The GitHub repository BHISHMA108/Smart-Vision-Flipkart-Grid-6.0-Project contains a labelled image folder "Dataset" with 5 categories: fully ripe, overripe, perished, semi ripe, unripe. Examples follow, each with its label.

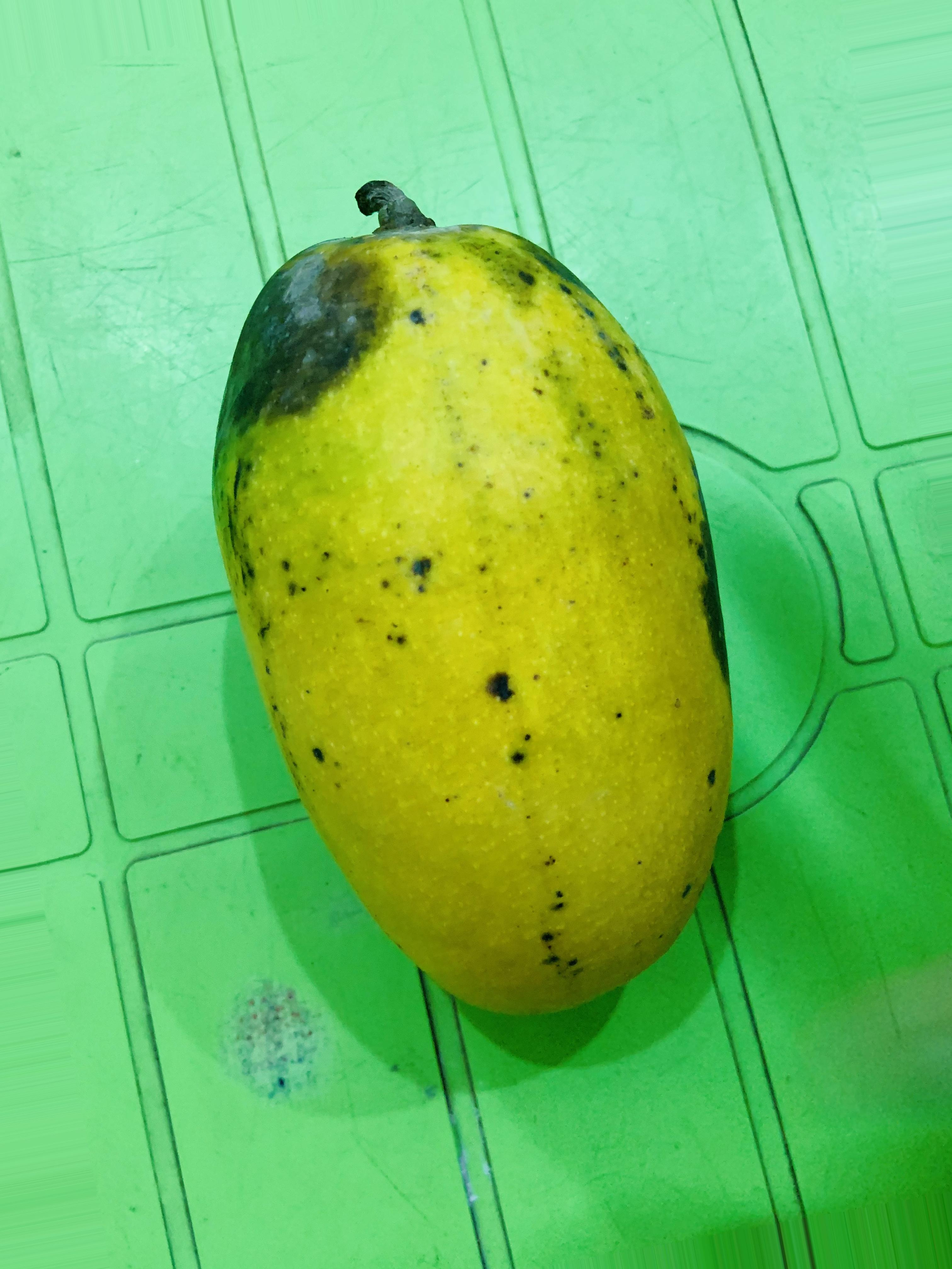
Label: overripe

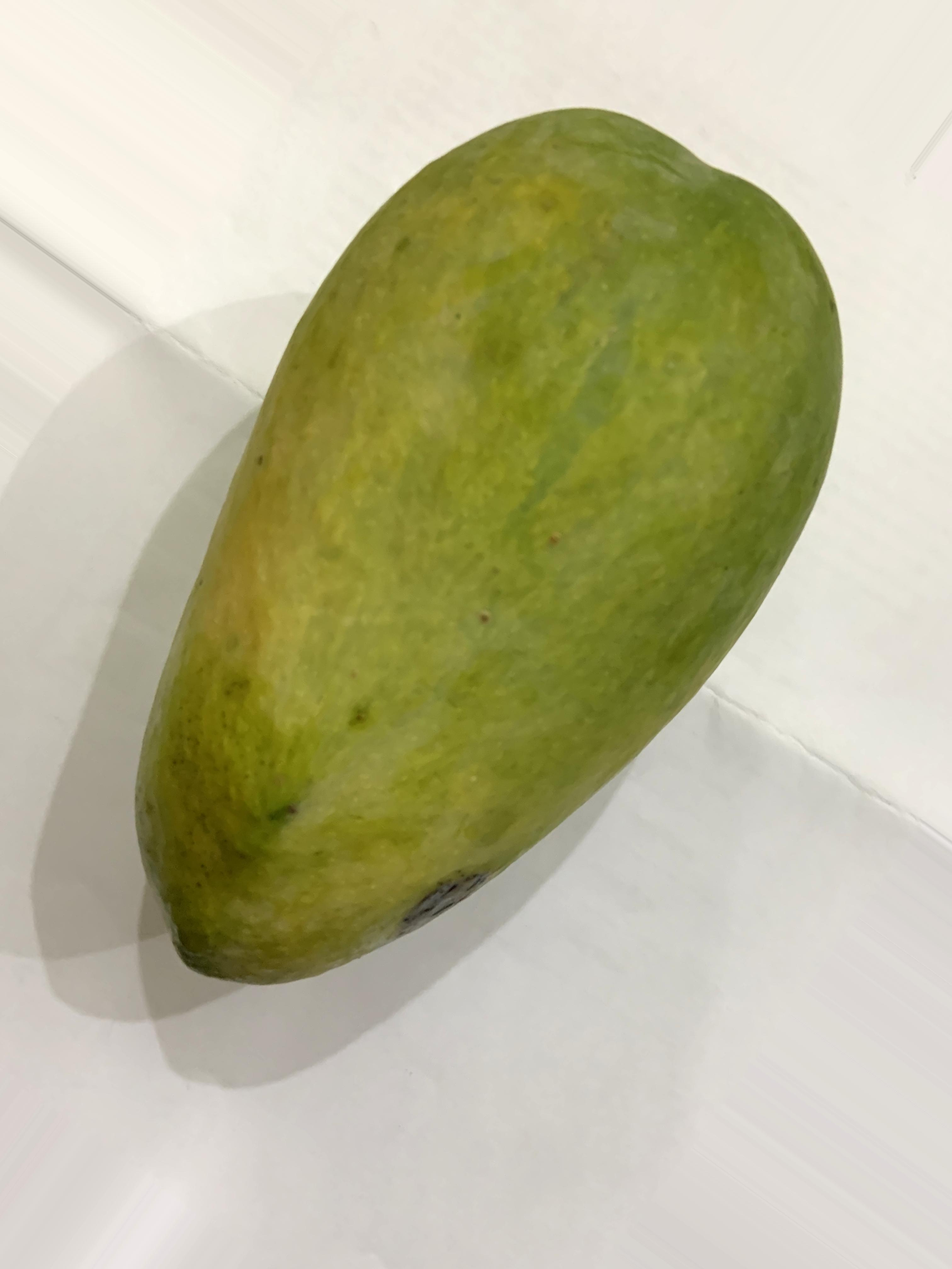
Label: semi ripe

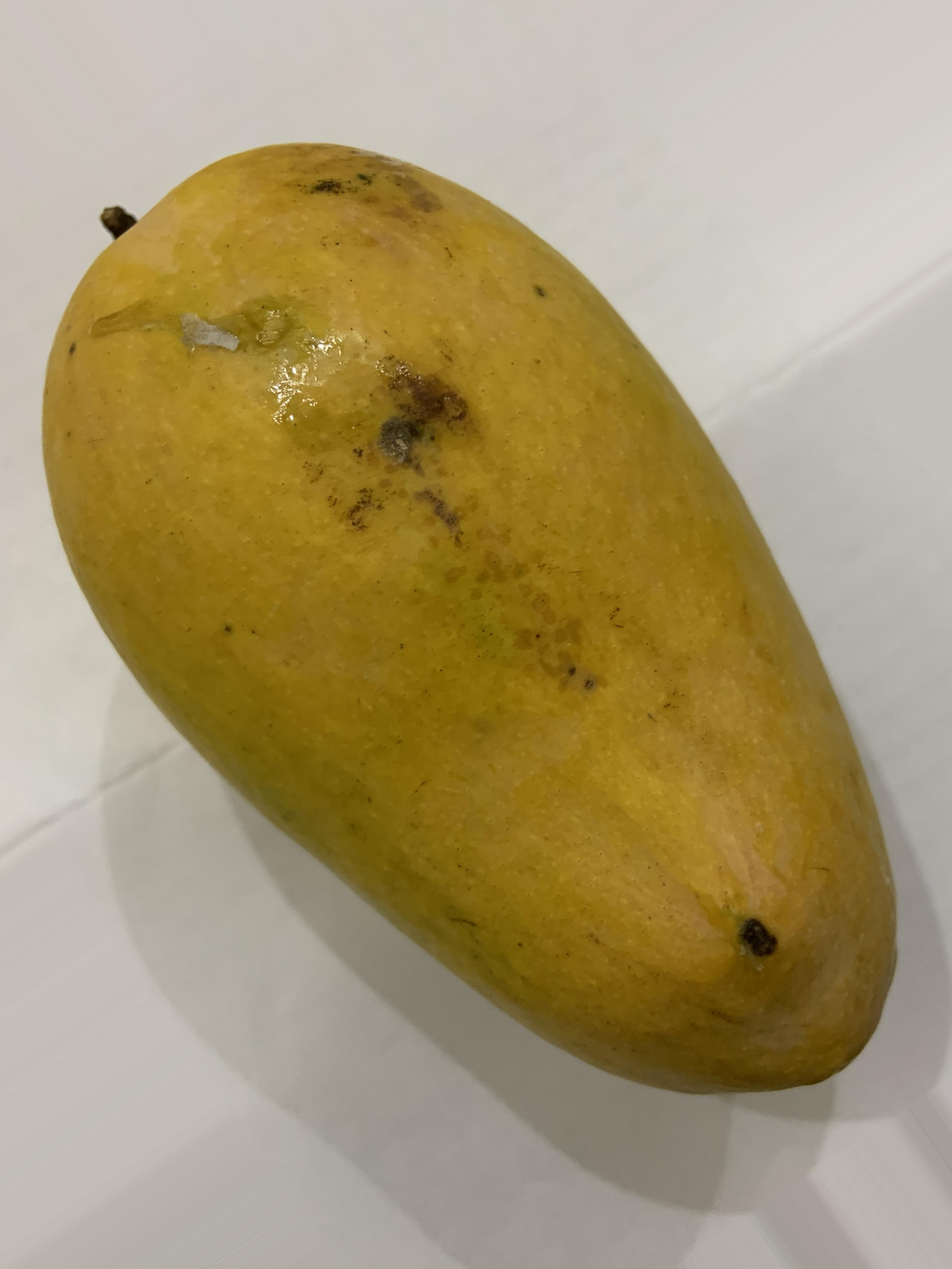
Label: fully ripe

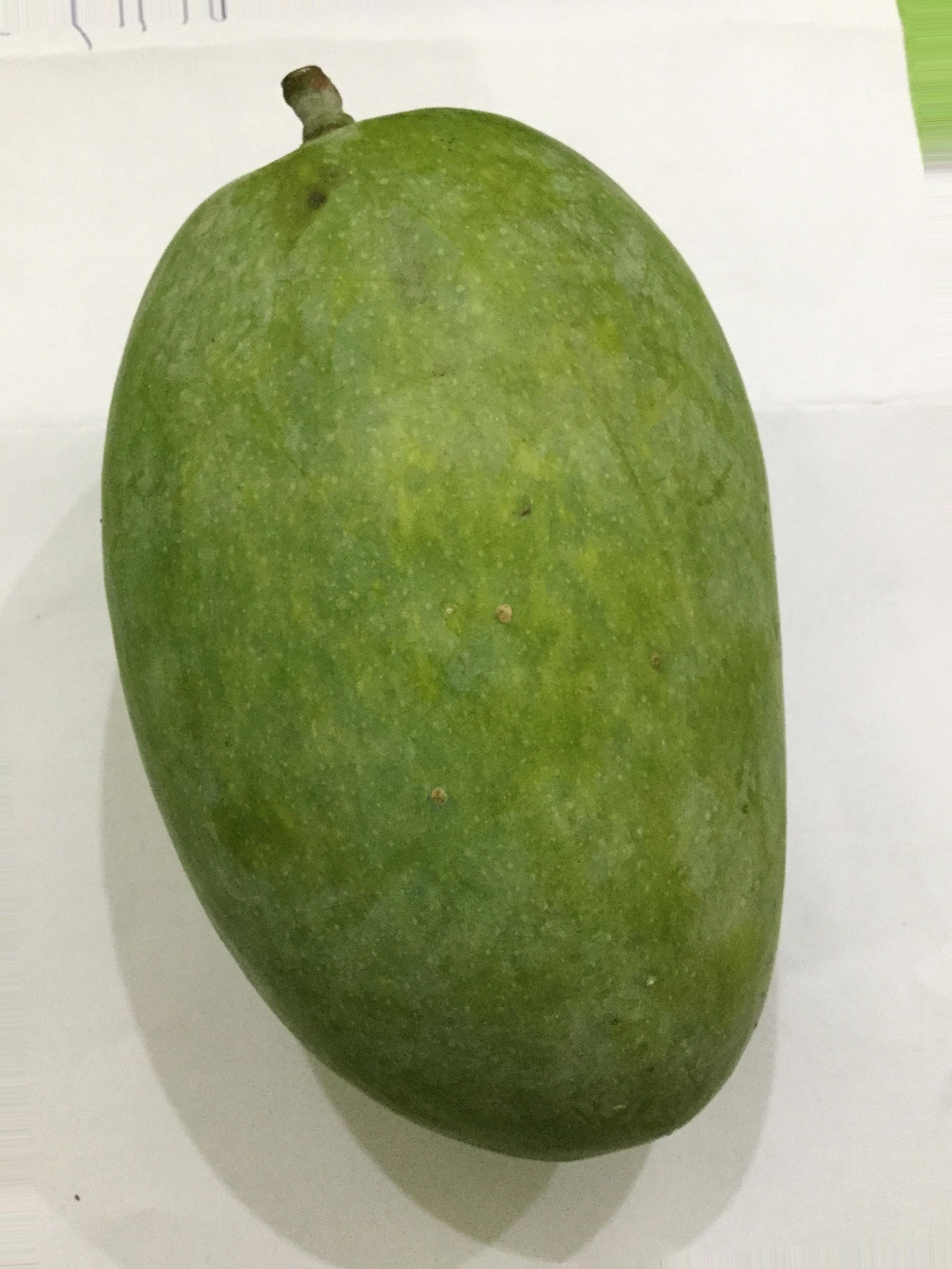
Label: unripe

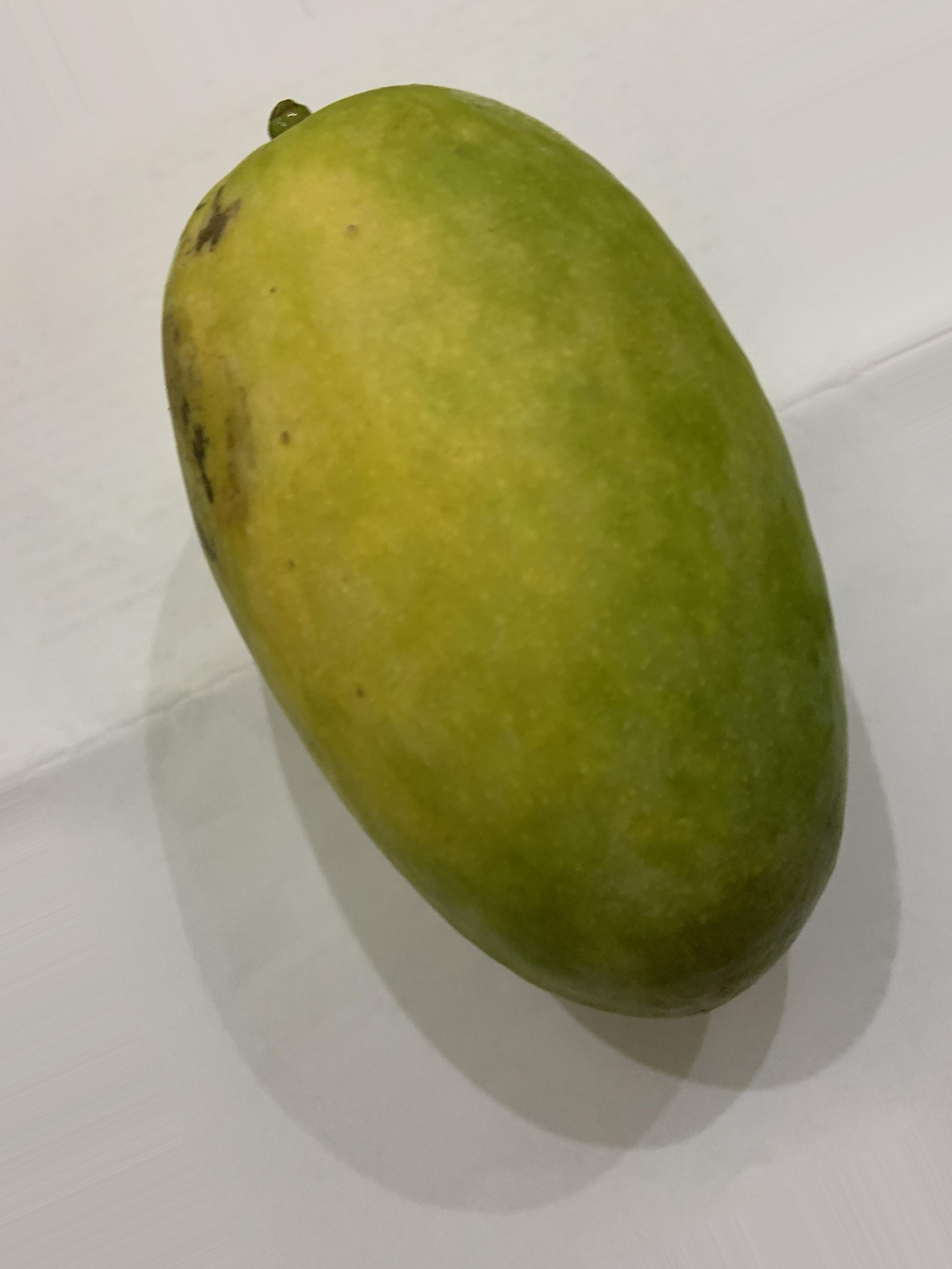
Label: semi ripe

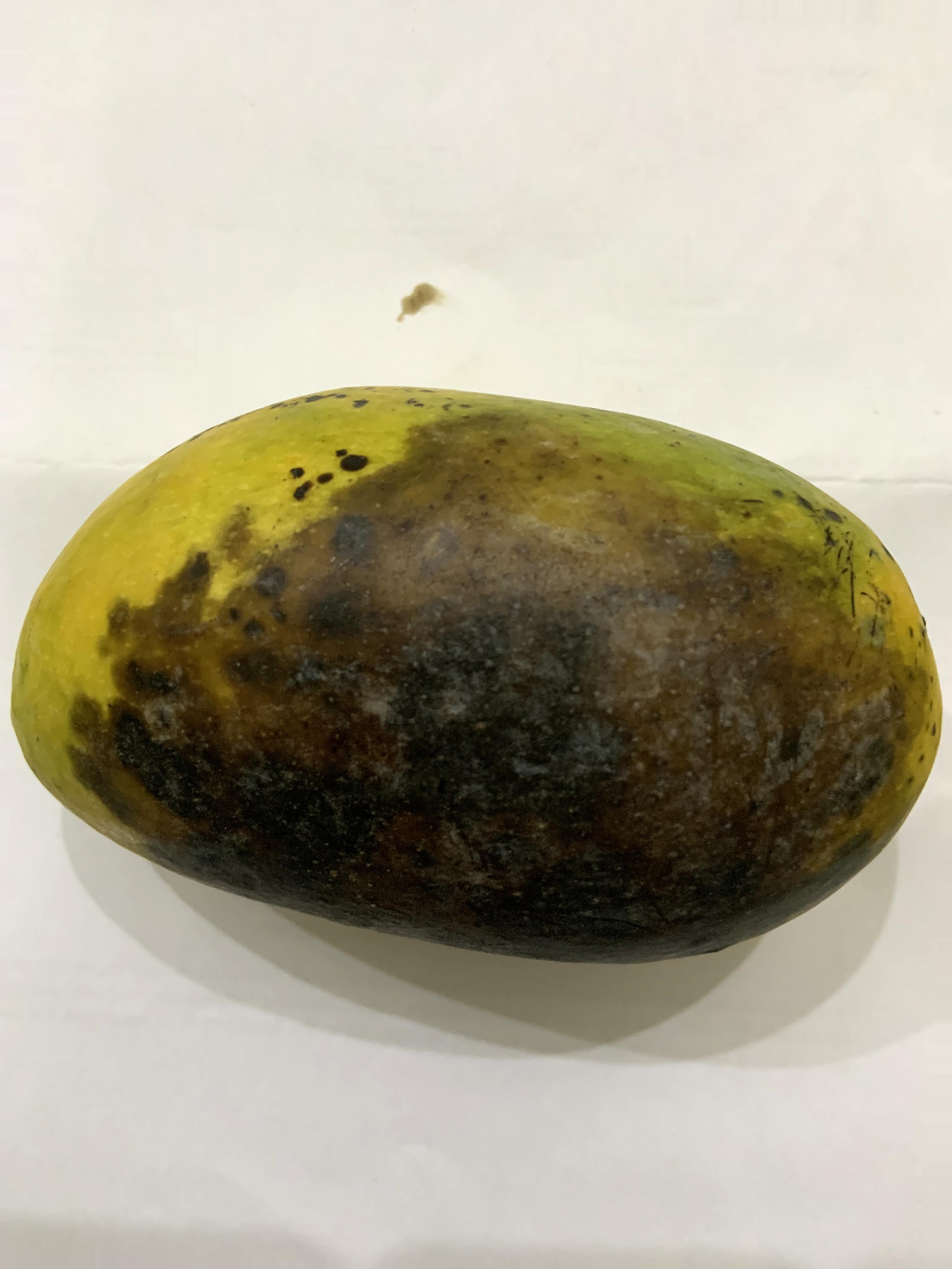
Label: perished
